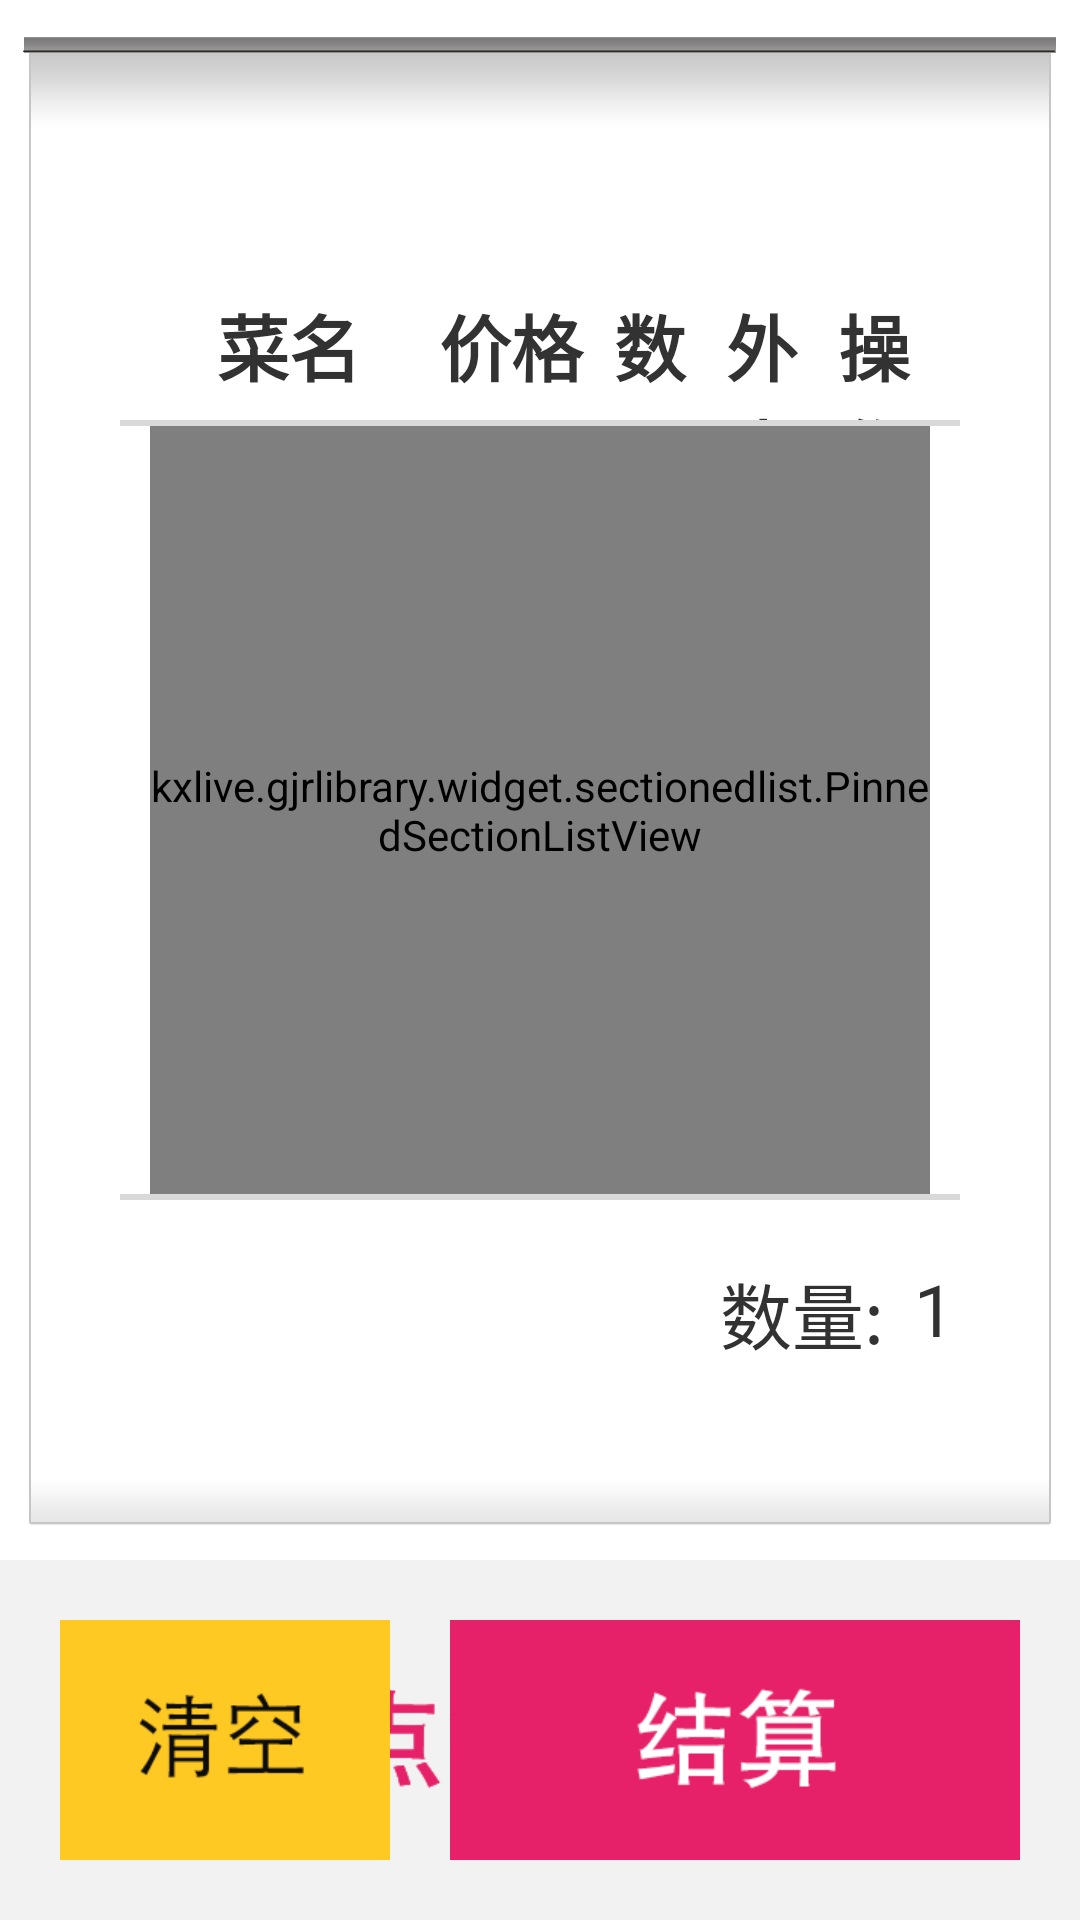

This screen was rendered from an Android layout file. Write that file and the resources it references.
<!-- AndroidManifest.xml: activity theme AppTheme.NODimEnabled -->
<!-- res/layout/activity_makeorder.xml -->
<?xml version="1.0" encoding="utf-8"?>
<RelativeLayout xmlns:android="http://schemas.android.com/apk/res/android"
    android:layout_width="match_parent"
    android:layout_height="match_parent"
    style="@style/activity_root_style">

    <RelativeLayout
        android:layout_width="match_parent"
        android:layout_height="match_parent"
        android:layout_alignParentTop="true"
        android:layout_above="@+id/makeorder_bottom"
        android:background="@drawable/makeorder_top_bg">



    <LinearLayout
        android:id="@+id/makeorder_top"
        android:layout_width="match_parent"
        android:layout_height="@dimen/distance_50"
        android:layout_alignParentTop="true"
        android:weightSum="14"
        android:layout_marginRight="@dimen/distance_50"
        android:layout_marginLeft="@dimen/distance_50"
        android:layout_marginTop="@dimen/distance_90">

        <TextView
            android:id="@+id/makeorder_top_dishesname"
            android:layout_width="0dip"
            android:layout_height="@dimen/distance_50"
            android:layout_weight="5"
            android:text="菜名"
            android:gravity="center"
            android:textSize="@dimen/textsize_large"
            android:textStyle="bold"
            />

        <TextView
            android:id="@+id/makeorder_top_dishesprice"
            android:layout_width="0dip"
            android:layout_height="@dimen/distance_50"
            android:layout_weight="3"
            android:textSize="@dimen/textsize_large"
            android:text="价格"
            android:gravity="center"
            android:textStyle="bold"/>

        <TextView
            android:id="@+id/makeorder_top_dishesnum"
            android:layout_width="0dip"
            android:layout_height="@dimen/distance_50"
            android:layout_weight="2"
            android:textSize="@dimen/textsize_large"
            android:text="数量"
            android:gravity="center"
            android:textStyle="bold"/>

        <TextView
            android:id="@+id/makeorder_top_istakeaway"
            android:layout_width="0dip"
            android:layout_height="@dimen/distance_50"
            android:layout_weight="2"
            android:text="外卖"
            android:textSize="@dimen/textsize_large"
            android:gravity="center"
            android:textStyle="bold"/>

        <TextView
            android:id="@+id/makeorder_top_dishesoperation"
            android:layout_width="0dip"
            android:layout_height="@dimen/distance_50"
            android:layout_weight="2"
            android:text="操作"
            android:textSize="@dimen/textsize_large"
            android:gravity="center"
            android:textStyle="bold"/>

        </LinearLayout>

    <View
        android:id="@+id/makeorder_top_line"
        android:layout_width="match_parent"
        android:layout_height="@dimen/distance_2"
        android:background="@color/makeorder_top_line"
        android:layout_below="@+id/makeorder_top"
        android:layout_marginLeft="@dimen/distance_40"
        android:layout_marginRight="@dimen/distance_40"
        />


        <kxlive.gjrlibrary.widget.sectionedlist.PinnedSectionListView
            android:id="@+id/makeorder_disheslist"
            android:layout_width="match_parent"
            android:layout_height="match_parent"
            android:layout_marginRight="@dimen/distance_50"
            android:layout_marginLeft="@dimen/distance_50"
            android:layout_below="@+id/makeorder_top_line"
            android:layout_above="@+id/makeorder_bottom_line"
            android:choiceMode="singleChoice"
            android:divider="@null"
            android:drawSelectorOnTop="true"
            android:focusable="false"
            android:gravity="center"
            android:scrollbars="none" />

        <View
            android:id="@+id/makeorder_bottom_line"
            android:layout_width="match_parent"
            android:layout_height="@dimen/distance_2"
            android:background="@color/makeorder_top_line"
            android:layout_above="@+id/makeorder_total_group"
            android:layout_marginLeft="@dimen/distance_40"
            android:layout_marginRight="@dimen/distance_40"
            />

        <RelativeLayout
            android:id="@+id/makeorder_total_group"
            android:layout_width="match_parent"
            android:layout_height="@dimen/distance_120"
            android:layout_marginLeft="@dimen/distance_40"
            android:layout_marginRight="@dimen/distance_40"
            android:layout_alignParentBottom="true">

            <TextView
                android:id="@+id/makeorder_num_title"
                android:layout_width="wrap_content"
                android:layout_height="wrap_content"
                android:text="@string/makeorder_num_title"
                android:textSize="@dimen/textsize_large"
                android:layout_marginTop="@dimen/distance_20"
                android:layout_marginLeft="@dimen/distance_200"/>

            <TextView
            android:id="@+id/makeorder_num"
            android:layout_width="wrap_content"
            android:layout_height="wrap_content"
            android:textSize="@dimen/textsize_large"
            android:layout_marginTop="@dimen/distance_20"
            android:layout_marginLeft="@dimen/distance_10"
            android:layout_toRightOf="@+id/makeorder_num_title"
            android:text="1"/>

            <TextView
                android:id="@+id/makeorder_total"
                android:layout_width="wrap_content"
                android:layout_height="wrap_content"
                android:textSize="@dimen/textsize_large"
                android:layout_marginTop="@dimen/distance_20"
                android:layout_marginLeft="@dimen/distance_40"
                android:layout_toRightOf="@+id/makeorder_num"
                android:text="@string/makeorder_total"/>

            <TextView
                android:id="@+id/makeorder_price"
                android:layout_width="wrap_content"
                android:layout_height="wrap_content"
                android:textSize="@dimen/textsize_xxlarge"
                android:layout_marginTop="@dimen/distance_15"
                android:layout_marginLeft="@dimen/distance_5"
                android:layout_toRightOf="@+id/makeorder_total"
                android:text="40.00"
                android:textColor="@color/makeorder_price_color"/>

            <TextView
                android:id="@+id/makeorder_takeaway_sysbol"
                android:layout_width="wrap_content"
                android:layout_height="wrap_content"
                android:textSize="@dimen/textsize_large"
                android:layout_marginTop="@dimen/distance_20"
                android:layout_marginLeft="@dimen/distance_20"
                android:layout_toRightOf="@+id/makeorder_price"
                android:text="@string/takeaway"/>

            <CheckBox
                android:id="@+id/makeorder_takeaway_all_check"
                android:layout_width="42dip"
                android:layout_height="42dip"
                android:button="@anim/selector_cbx_remember_password"
                android:layout_marginTop="@dimen/distance_15"
                android:layout_marginLeft="@dimen/distance_5"
                android:layout_toRightOf="@+id/makeorder_takeaway_sysbol"
                />


            </RelativeLayout>
    </RelativeLayout>

    <RelativeLayout
        android:id="@+id/makeorder_bottom"
        android:layout_width="match_parent"
        android:layout_height="@dimen/distance_120"
        android:orientation="horizontal"
        android:layout_alignParentBottom="true"
        android:background="@color/makeorder_bottom_bg"
        >

        <Button
            android:layout_width="@dimen/distance_230"
            android:layout_height="@dimen/distance_80"
            android:layout_centerVertical="true"
            android:layout_alignParentLeft="true"
            android:id="@+id/makeorder_to_dishesmenu"
            android:background="@anim/selector_btn_makeorder_to_dishesmenu"
            />

        <Button
            android:id="@+id/makeorder_clear"
            android:layout_width="@dimen/distance_110"
            android:layout_height="@dimen/distance_80"
            android:background="@anim/selector_btn_dishesmenu_clear"
            android:layout_centerVertical="true"
            android:layout_toLeftOf="@+id/makeorder_settle"
            android:layout_marginRight="@dimen/distance_20"/>

        <Button
            android:layout_width="@dimen/distance_190"
            android:layout_height="@dimen/distance_80"
            android:background="@anim/selector_btn_makeorder_settle_bg"
            android:layout_alignParentRight="true"
            android:layout_centerVertical="true"
            android:layout_marginRight="@dimen/distance_20"
            android:layout_marginBottom="@dimen/distance_15"
            android:id="@+id/makeorder_settle" />
        </RelativeLayout>

</RelativeLayout>
<!-- resources referenced by this layout -->
<resources>
  <color name="makeorder_bottom_bg">#f2f2f2</color>
  <color name="makeorder_price_color">#c83837</color>
  <color name="makeorder_top_line">#d9d9d9</color>
  <dimen name="distance_10">10dip</dimen>
  <dimen name="distance_110">110dip</dimen>
  <dimen name="distance_120">120dip</dimen>
  <dimen name="distance_15">15dip</dimen>
  <dimen name="distance_190">190dip</dimen>
  <dimen name="distance_2">2dip</dimen>
  <dimen name="distance_20">20dip</dimen>
  <dimen name="distance_200">200dip</dimen>
  <dimen name="distance_230">230dip</dimen>
  <dimen name="distance_40">40dip</dimen>
  <dimen name="distance_5">5dip</dimen>
  <dimen name="distance_50">50dip</dimen>
  <dimen name="distance_80">80dip</dimen>
  <dimen name="distance_90">90dip</dimen>
  <dimen name="textsize_large">24sp</dimen>
  <dimen name="textsize_xxlarge">32sp</dimen>
  <!-- drawable makeorder_top_bg: png bitmap (drawable-hdpi, 16829 bytes) -->
  <string name="makeorder_num_title">数量:</string>
  <string name="makeorder_total">合计: ￥</string>
  <string name="takeaway">外卖</string>
  <style name="activity_root_style">
          <item name="android:layout_width">match_parent</item>
          <item name="android:layout_height">match_parent</item>
          <item name="android:fitsSystemWindows">true</item>
          <item name="android:clipToPadding">false</item>
      </style>
  <style name="AppTheme.NODimEnabled" parent="@style/AppTheme">
          <item name="android:backgroundDimEnabled">false</item>
      </style>
  <style name="AppTheme" parent="android:Theme.Holo.Light.DarkActionBar">
          
      </style>
</resources>
